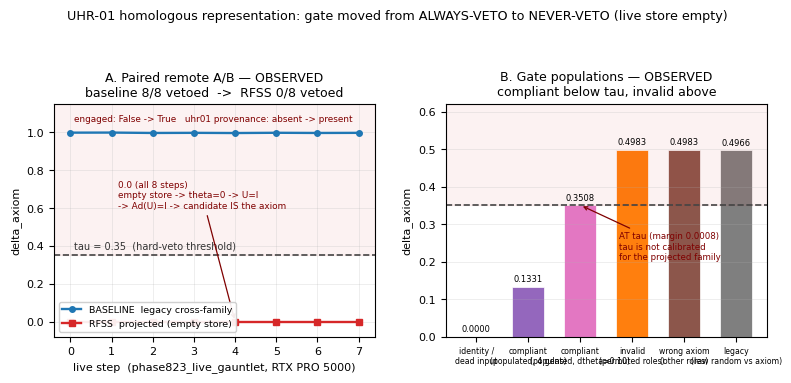

Write the Python code that produced this figure. (Note: this script raises an exception after producing the figure.)
"""UHR-01 measured figure — deterministic (no randomness), fixed geometry.

Numbers are EXACTLY those written in experiments/verification/uhr01_verdict.md.
A diagram never overrides the numeric artifact; it restates it.

  Panel A: paired remote A/B, delta_axiom per live step (instance 52189427).
  Panel B: contract-suite / probe gate populations against tau = 0.35.

Render:  python experiments/verification/uhr01_figure.py
Output:  experiments/verification/uhr01_measured.png
"""
from __future__ import annotations

import pathlib

import matplotlib
matplotlib.use("Agg")
import matplotlib.pyplot as plt

# ---------------- OBSERVED: paired remote A/B (egressed JSONL) ----------------
steps = list(range(8))
baseline = [0.999185, 0.999582, 0.997542, 0.998176, 0.997175, 0.998510, 0.997528, 0.998115]
rfss = [0.0] * 8
TAU = 0.35

# ---------------- OBSERVED: gate populations (contract suite + probe) ---------
synth = [
    ("identity /\ndead input",      0.000000, "#2ca02c"),   # |delta| = 2.3e-07
    ("compliant\n(populated, 4 gens)", 0.133114, "#9467bd"),
    ("compliant\n(populated, dtheta=0.10)", 0.350760, "#e377c2"),  # AT tau
    ("invalid\n(permuted roles)",   0.498332, "#ff7f0e"),
    ("wrong axiom\n(other roles)",  0.498343, "#8c564b"),
    ("legacy\n(raw random vs axiom)", 0.496575, "#7f7f7f"),
]

plt.rcParams.update({"font.family": "DejaVu Sans", "font.size": 8,
                     "axes.titlesize": 9, "axes.labelsize": 8,
                     "figure.facecolor": "white", "axes.facecolor": "white"})
fig, (ax1, ax2) = plt.subplots(1, 2, figsize=(8.0, 3.8), dpi=110)

# ------------------------------- Panel A -------------------------------------
ax1.plot(steps, baseline, marker="o", ms=4, lw=1.7, color="#1f77b4",
         label="BASELINE  legacy cross-family")
ax1.plot(steps, rfss, marker="s", ms=4, lw=1.7, color="#d62728",
         label="RFSS  projected (empty store)")
ax1.axhline(TAU, ls="--", lw=1.2, color="#444444")
ax1.text(0.08, TAU + 0.035, "tau = 0.35  (hard-veto threshold)", fontsize=7, color="#333333")
ax1.fill_between([-0.4, 7.4], TAU, 1.15, color="#d62728", alpha=0.06)
ax1.set_xlim(-0.4, 7.4)
ax1.set_ylim(-0.08, 1.15)
ax1.set_xticks(steps)
ax1.set_xlabel("live step  (phase823_live_gauntlet, RTX PRO 5000)")
ax1.set_ylabel("delta_axiom")
ax1.set_title("A. Paired remote A/B — OBSERVED\nbaseline 8/8 vetoed  ->  RFSS 0/8 vetoed")
ax1.grid(alpha=0.25, lw=0.6)
ax1.legend(loc="lower left", fontsize=6.8, framealpha=0.92)
ax1.annotate("0.0 (all 8 steps)\nempty store -> theta=0 -> U=I\n-> Ad(U)=I -> candidate IS the axiom",
             xy=(4.0, 0.0), xytext=(1.15, 0.60), fontsize=6.4, color="#7f0000",
             arrowprops=dict(arrowstyle="->", lw=0.9, color="#7f0000"))
ax1.text(0.08, 1.06, "engaged: False -> True   uhr01 provenance: absent -> present",
         fontsize=6.4, color="#7f0000")

# ------------------------------- Panel B -------------------------------------
names = [s[0] for s in synth]
vals = [s[1] for s in synth]
cols = [s[2] for s in synth]
bars = ax2.bar(range(len(names)), vals, color=cols, width=0.62, edgecolor="white", lw=0.5)
ax2.axhline(TAU, ls="--", lw=1.2, color="#444444")
ax2.axhspan(TAU, 0.62, color="#d62728", alpha=0.06)
ax2.set_xticks(range(len(names)))
ax2.set_xticklabels(names, fontsize=5.6)
ax2.set_ylabel("delta_axiom")
ax2.set_ylim(0, 0.62)
ax2.set_title("B. Gate populations — OBSERVED\ncompliant below tau, invalid above")
for b, v in zip(bars, vals):
    ax2.text(b.get_x() + b.get_width() / 2, v + 0.013, "%.4f" % v, ha="center", fontsize=6.0)
ax2.grid(axis="y", alpha=0.25, lw=0.6)
ax2.annotate("AT tau (margin 0.0008)\ntau is not calibrated\nfor the projected family",
             xy=(2.0, 0.3508), xytext=(2.75, 0.205), fontsize=6.2, color="#7f0000",
             arrowprops=dict(arrowstyle="->", lw=0.9, color="#7f0000"))

fig.suptitle("UHR-01 homologous representation: gate moved from ALWAYS-VETO to NEVER-VETO (live store empty)",
             fontsize=9.2, y=0.995)
fig.tight_layout(rect=(0.0, 0.0, 1.0, 0.93))

out = pathlib.Path(__file__).resolve().parent / "uhr01_measured.png"
fig.savefig(out, dpi=110)
print("wrote", out)
print("figure px:", [int(x) for x in (fig.get_size_inches() * 110)])
print("max px <= 800x800:", all(x <= 880 for x in (fig.get_size_inches() * 110)))
